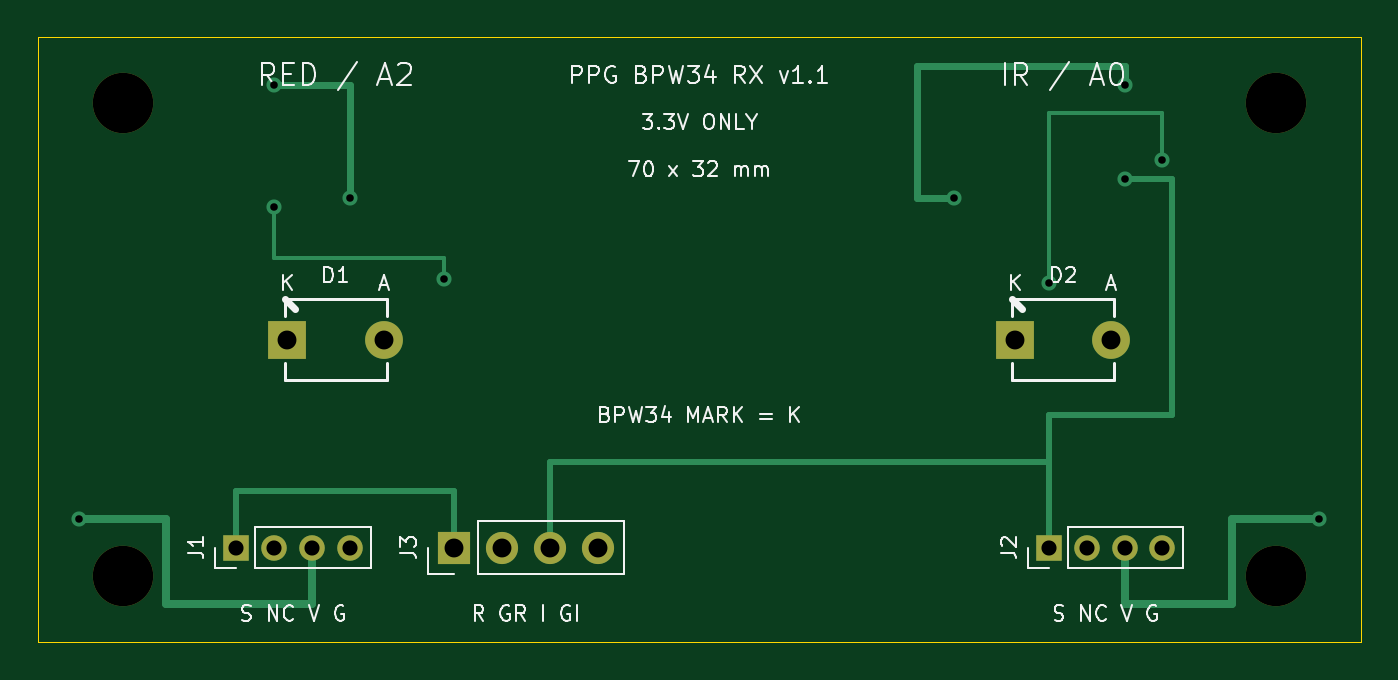
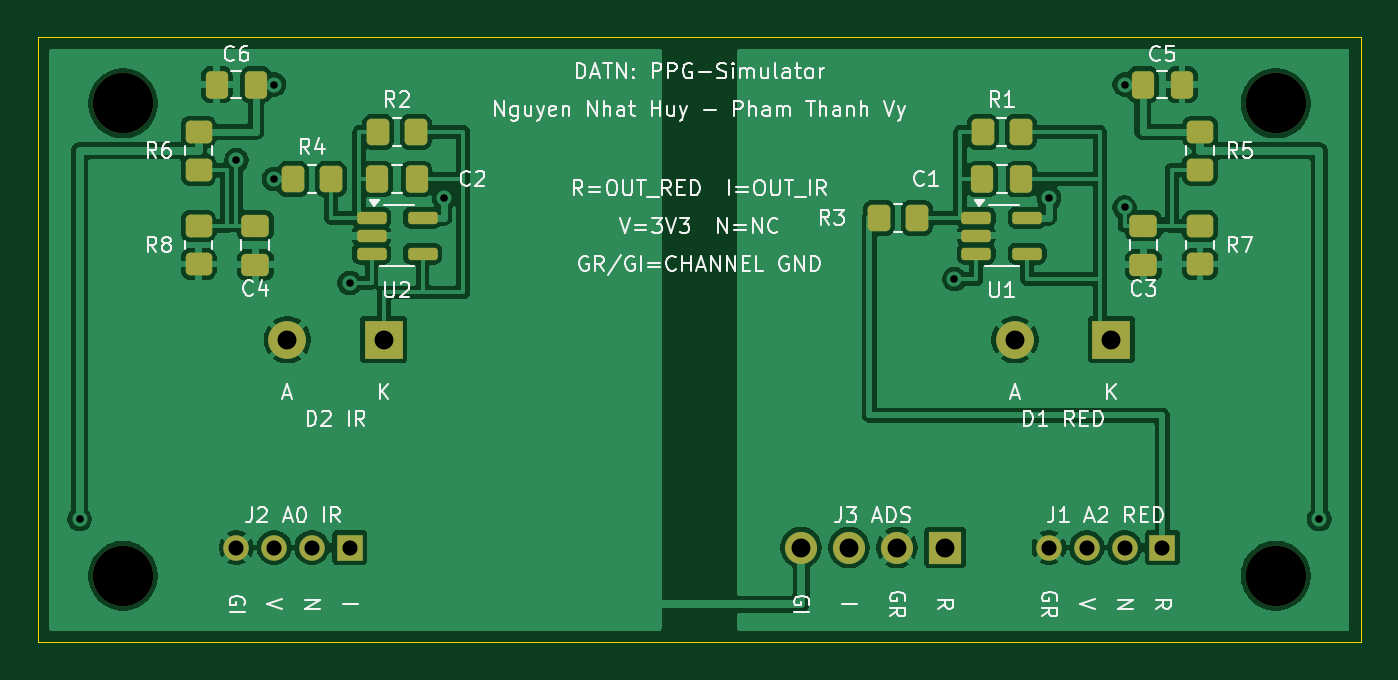
Circuit board: 9 layer files. Board 70.0 x 32.0 mm.
- bottom_copper: bpw34_receiver-B_Cu.gbl (120157 bytes)
- bottom_mask: bpw34_receiver-B_Mask.gbs (3872 bytes)
- bottom_silk: bpw34_receiver-B_Silkscreen.gbo (76966 bytes)
- outline: bpw34_receiver-Edge_Cuts.gm1 (697 bytes)
- top_copper: bpw34_receiver-F_Cu.gtl (4206 bytes)
- top_mask: bpw34_receiver-F_Mask.gts (1367 bytes)
- top_silk: bpw34_receiver-F_Silkscreen.gto (37288 bytes)
- drill: bpw34_receiver-NPTH.drl (384 bytes)
- drill: bpw34_receiver-PTH.drl (815 bytes)

=== bottom_copper: bpw34_receiver-B_Cu.gbl (120157 bytes, source omitted) ===
=== bottom_mask: bpw34_receiver-B_Mask.gbs ===
%TF.GenerationSoftware,KiCad,Pcbnew,10.0.6*%
%TF.CreationDate,2026-09-24T22:38:57+07:00*%
%TF.ProjectId,bpw34_receiver,62707733-345f-4726-9563-65697665722e,rev?*%
%TF.SameCoordinates,Original*%
%TF.FileFunction,Soldermask,Bot*%
%TF.FilePolarity,Negative*%
%FSLAX46Y46*%
G04 Gerber Fmt 4.6, Leading zero omitted, Abs format (unit mm)*
G04 Created by KiCad (PCBNEW 10.0.6) date 2026-09-24 22:38:57*
%MOMM*%
%LPD*%
G01*
G04 APERTURE LIST*
G04 Aperture macros list*
%AMRoundRect*
0 Rectangle with rounded corners*
0 $1 Rounding radius*
0 $2 $3 $4 $5 $6 $7 $8 $9 X,Y pos of 4 corners*
0 Add a 4 corners polygon primitive as box body*
4,1,4,$2,$3,$4,$5,$6,$7,$8,$9,$2,$3,0*
0 Add four circle primitives for the rounded corners*
1,1,$1+$1,$2,$3*
1,1,$1+$1,$4,$5*
1,1,$1+$1,$6,$7*
1,1,$1+$1,$8,$9*
0 Add four rect primitives between the rounded corners*
20,1,$1+$1,$2,$3,$4,$5,0*
20,1,$1+$1,$4,$5,$6,$7,0*
20,1,$1+$1,$6,$7,$8,$9,0*
20,1,$1+$1,$8,$9,$2,$3,0*%
G04 Aperture macros list end*
%ADD10C,3.200000*%
%ADD11R,1.350000X1.350000*%
%ADD12C,1.350000*%
%ADD13R,2.000000X2.000000*%
%ADD14C,2.000000*%
%ADD15R,1.700000X1.700000*%
%ADD16C,1.700000*%
%ADD17RoundRect,0.250000X0.450000X-0.350000X0.450000X0.350000X-0.450000X0.350000X-0.450000X-0.350000X0*%
%ADD18RoundRect,0.250000X0.337500X0.475000X-0.337500X0.475000X-0.337500X-0.475000X0.337500X-0.475000X0*%
%ADD19RoundRect,0.250000X-0.350000X-0.450000X0.350000X-0.450000X0.350000X0.450000X-0.350000X0.450000X0*%
%ADD20RoundRect,0.250000X-0.337500X-0.475000X0.337500X-0.475000X0.337500X0.475000X-0.337500X0.475000X0*%
%ADD21RoundRect,0.250000X-0.475000X0.337500X-0.475000X-0.337500X0.475000X-0.337500X0.475000X0.337500X0*%
%ADD22RoundRect,0.162500X0.617500X0.162500X-0.617500X0.162500X-0.617500X-0.162500X0.617500X-0.162500X0*%
G04 APERTURE END LIST*
D10*
%TO.C,H1*%
X104500000Y-103500000D03*
%TD*%
D11*
%TO.C,J2*%
X153500000Y-127000000D03*
D12*
X155500000Y-127000000D03*
X157500000Y-127000000D03*
X159500000Y-127000000D03*
%TD*%
D10*
%TO.C,H2*%
X165500000Y-103500000D03*
%TD*%
D13*
%TO.C,D1*%
X113200000Y-116000000D03*
D14*
X118300000Y-116000000D03*
%TD*%
D11*
%TO.C,J1*%
X110500000Y-127000000D03*
D12*
X112500000Y-127000000D03*
X114500000Y-127000000D03*
X116500000Y-127000000D03*
%TD*%
D10*
%TO.C,H4*%
X165500000Y-128500000D03*
%TD*%
D13*
%TO.C,D2*%
X151700000Y-116000000D03*
D14*
X156800000Y-116000000D03*
%TD*%
D10*
%TO.C,H3*%
X104500000Y-128500000D03*
%TD*%
D15*
%TO.C,J3*%
X122000000Y-127000000D03*
D16*
X124540000Y-127000000D03*
X127080000Y-127000000D03*
X129620000Y-127000000D03*
%TD*%
D17*
%TO.C,R7*%
X108500000Y-112000000D03*
X108500000Y-110000000D03*
%TD*%
D18*
%TO.C,C5*%
X111537500Y-102500000D03*
X109462500Y-102500000D03*
%TD*%
D19*
%TO.C,R2*%
X150000000Y-105000000D03*
X152000000Y-105000000D03*
%TD*%
D17*
%TO.C,R6*%
X161500000Y-107000000D03*
X161500000Y-105000000D03*
%TD*%
D20*
%TO.C,C1*%
X117962500Y-107500000D03*
X120037500Y-107500000D03*
%TD*%
D19*
%TO.C,R4*%
X154500000Y-107500000D03*
X156500000Y-107500000D03*
%TD*%
D20*
%TO.C,C2*%
X149962500Y-107500000D03*
X152037500Y-107500000D03*
%TD*%
%TO.C,C6*%
X158462500Y-102500000D03*
X160537500Y-102500000D03*
%TD*%
D17*
%TO.C,R8*%
X161500000Y-112000000D03*
X161500000Y-110000000D03*
%TD*%
D21*
%TO.C,C4*%
X158500000Y-109962500D03*
X158500000Y-112037500D03*
%TD*%
D22*
%TO.C,U1*%
X120350000Y-109550000D03*
X120350000Y-110500000D03*
X120350000Y-111450000D03*
X117650000Y-111450000D03*
X117650000Y-109550000D03*
%TD*%
D21*
%TO.C,C3*%
X111500000Y-109962500D03*
X111500000Y-112037500D03*
%TD*%
D19*
%TO.C,R3*%
X123500000Y-109550000D03*
X125500000Y-109550000D03*
%TD*%
%TO.C,R1*%
X118000000Y-105000000D03*
X120000000Y-105000000D03*
%TD*%
D22*
%TO.C,U2*%
X152350000Y-109550000D03*
X152350000Y-110500000D03*
X152350000Y-111450000D03*
X149650000Y-111450000D03*
X149650000Y-109550000D03*
%TD*%
D17*
%TO.C,R5*%
X108500000Y-107000000D03*
X108500000Y-105000000D03*
%TD*%
M02*

=== bottom_silk: bpw34_receiver-B_Silkscreen.gbo (76966 bytes, source omitted) ===
=== outline: bpw34_receiver-Edge_Cuts.gm1 ===
%TF.GenerationSoftware,KiCad,Pcbnew,10.0.6*%
%TF.CreationDate,2026-09-24T22:38:57+07:00*%
%TF.ProjectId,bpw34_receiver,62707733-345f-4726-9563-65697665722e,rev?*%
%TF.SameCoordinates,Original*%
%TF.FileFunction,Profile,NP*%
%FSLAX46Y46*%
G04 Gerber Fmt 4.6, Leading zero omitted, Abs format (unit mm)*
G04 Created by KiCad (PCBNEW 10.0.6) date 2026-09-24 22:38:57*
%MOMM*%
%LPD*%
G01*
G04 APERTURE LIST*
%TA.AperFunction,Profile*%
%ADD10C,0.050000*%
%TD*%
G04 APERTURE END LIST*
D10*
X100000000Y-100000000D02*
X170000000Y-100000000D01*
X100000000Y-132000000D02*
X100000000Y-100000000D01*
X170000000Y-100000000D02*
X170000000Y-132000000D01*
X170000000Y-132000000D02*
X100000000Y-132000000D01*
M02*

=== top_copper: bpw34_receiver-F_Cu.gtl ===
%TF.GenerationSoftware,KiCad,Pcbnew,10.0.6*%
%TF.CreationDate,2026-09-24T22:38:56+07:00*%
%TF.ProjectId,bpw34_receiver,62707733-345f-4726-9563-65697665722e,rev?*%
%TF.SameCoordinates,Original*%
%TF.FileFunction,Copper,L1,Top*%
%TF.FilePolarity,Positive*%
%FSLAX46Y46*%
G04 Gerber Fmt 4.6, Leading zero omitted, Abs format (unit mm)*
G04 Created by KiCad (PCBNEW 10.0.6) date 2026-09-24 22:38:56*
%MOMM*%
%LPD*%
G01*
G04 APERTURE LIST*
%TA.AperFunction,ComponentPad*%
%ADD10R,1.350000X1.350000*%
%TD*%
%TA.AperFunction,ComponentPad*%
%ADD11C,1.350000*%
%TD*%
%TA.AperFunction,ComponentPad*%
%ADD12R,2.000000X2.000000*%
%TD*%
%TA.AperFunction,ComponentPad*%
%ADD13C,2.000000*%
%TD*%
%TA.AperFunction,ComponentPad*%
%ADD14R,1.700000X1.700000*%
%TD*%
%TA.AperFunction,ComponentPad*%
%ADD15C,1.700000*%
%TD*%
%TA.AperFunction,ViaPad*%
%ADD16C,0.800000*%
%TD*%
%TA.AperFunction,Conductor*%
%ADD17C,0.350000*%
%TD*%
%TA.AperFunction,Conductor*%
%ADD18C,0.400000*%
%TD*%
%TA.AperFunction,Conductor*%
%ADD19C,0.300000*%
%TD*%
%TA.AperFunction,Conductor*%
%ADD20C,0.220000*%
%TD*%
G04 APERTURE END LIST*
D10*
%TO.P,J2,1*%
%TO.N,/OUT_IR*%
X153500000Y-127000000D03*
D11*
%TO.P,J2,2*%
%TO.N,unconnected-(J2-UNUSED-Pad2)*%
X155500000Y-127000000D03*
%TO.P,J2,3*%
%TO.N,/3V3_IR*%
X157500000Y-127000000D03*
%TO.P,J2,4*%
%TO.N,/GND_IR*%
X159500000Y-127000000D03*
%TD*%
D12*
%TO.P,D1,1*%
%TO.N,/SUM_RED*%
X113200000Y-116000000D03*
D13*
%TO.P,D1,2*%
%TO.N,/GND_RED*%
X118300000Y-116000000D03*
%TD*%
D10*
%TO.P,J1,1*%
%TO.N,/OUT_RED*%
X110500000Y-127000000D03*
D11*
%TO.P,J1,2*%
%TO.N,unconnected-(J1-UNUSED-Pad2)*%
X112500000Y-127000000D03*
%TO.P,J1,3*%
%TO.N,/3V3_RED*%
X114500000Y-127000000D03*
%TO.P,J1,4*%
%TO.N,/GND_RED*%
X116500000Y-127000000D03*
%TD*%
D12*
%TO.P,D2,1*%
%TO.N,/SUM_IR*%
X151700000Y-116000000D03*
D13*
%TO.P,D2,2*%
%TO.N,/GND_IR*%
X156800000Y-116000000D03*
%TD*%
D14*
%TO.P,J3,1*%
%TO.N,/OUT_RED*%
X122000000Y-127000000D03*
D15*
%TO.P,J3,2*%
%TO.N,/GND_RED*%
X124540000Y-127000000D03*
%TO.P,J3,3*%
%TO.N,/OUT_IR*%
X127080000Y-127000000D03*
%TO.P,J3,4*%
%TO.N,/GND_IR*%
X129620000Y-127000000D03*
%TD*%
D16*
%TO.N,/3V3_IR*%
X157500000Y-102500000D03*
X148500000Y-108500000D03*
X167800000Y-125500000D03*
%TO.N,/3V3_RED*%
X116500000Y-108500000D03*
X102200000Y-125500000D03*
X112500000Y-102500000D03*
%TO.N,/OUT_IR*%
X157500000Y-107500000D03*
%TO.N,/VREF_IR*%
X159500000Y-106500000D03*
X153500000Y-113000000D03*
%TO.N,/VREF_RED*%
X112500000Y-109000000D03*
X121500000Y-112800000D03*
%TD*%
%TO.N,/3V3_IR*%
D17*
X157500000Y-102500000D02*
X157500000Y-101500000D01*
D18*
X157500000Y-127000000D02*
X157500000Y-130000000D01*
X157500000Y-130000000D02*
X163200000Y-130000000D01*
X163200000Y-125500000D02*
X167800000Y-125500000D01*
D17*
X146500000Y-108500000D02*
X148500000Y-108500000D01*
X146500000Y-101500000D02*
X146500000Y-108500000D01*
X157500000Y-101500000D02*
X146500000Y-101500000D01*
D18*
X163200000Y-130000000D02*
X163200000Y-125500000D01*
%TO.N,/3V3_RED*%
D17*
X112500000Y-102500000D02*
X116500000Y-102500000D01*
D18*
X114500000Y-130000000D02*
X106800000Y-130000000D01*
D17*
X116500000Y-102500000D02*
X116500000Y-108500000D01*
D18*
X106800000Y-130000000D02*
X106800000Y-125500000D01*
X114500000Y-127000000D02*
X114500000Y-130000000D01*
X106800000Y-125500000D02*
X102200000Y-125500000D01*
%TO.N,/OUT_IR*%
D19*
X160000000Y-120000000D02*
X153500000Y-120000000D01*
X153500000Y-120000000D02*
X153500000Y-127000000D01*
X127080000Y-122500000D02*
X127080000Y-127000000D01*
X153500000Y-122500000D02*
X127080000Y-122500000D01*
X160000000Y-107500000D02*
X160000000Y-120000000D01*
X153500000Y-127000000D02*
X153500000Y-122500000D01*
X157500000Y-107500000D02*
X160000000Y-107500000D01*
%TO.N,/OUT_RED*%
X110500000Y-127000000D02*
X110500000Y-124000000D01*
X122000000Y-124000000D02*
X122000000Y-127000000D01*
X110500000Y-124000000D02*
X122000000Y-124000000D01*
%TO.N,/VREF_IR*%
D20*
X153500000Y-104000000D02*
X153500000Y-113000000D01*
X159500000Y-104000000D02*
X153500000Y-104000000D01*
X159500000Y-106500000D02*
X159500000Y-104000000D01*
%TO.N,/VREF_RED*%
X112500000Y-109000000D02*
X112500000Y-111700000D01*
X121500000Y-111700000D02*
X121500000Y-112800000D01*
X112500000Y-111700000D02*
X121500000Y-111700000D01*
%TD*%
M02*

=== top_mask: bpw34_receiver-F_Mask.gts ===
%TF.GenerationSoftware,KiCad,Pcbnew,10.0.6*%
%TF.CreationDate,2026-09-24T22:38:57+07:00*%
%TF.ProjectId,bpw34_receiver,62707733-345f-4726-9563-65697665722e,rev?*%
%TF.SameCoordinates,Original*%
%TF.FileFunction,Soldermask,Top*%
%TF.FilePolarity,Negative*%
%FSLAX46Y46*%
G04 Gerber Fmt 4.6, Leading zero omitted, Abs format (unit mm)*
G04 Created by KiCad (PCBNEW 10.0.6) date 2026-09-24 22:38:57*
%MOMM*%
%LPD*%
G01*
G04 APERTURE LIST*
%ADD10C,3.200000*%
%ADD11R,1.350000X1.350000*%
%ADD12C,1.350000*%
%ADD13R,2.000000X2.000000*%
%ADD14C,2.000000*%
%ADD15R,1.700000X1.700000*%
%ADD16C,1.700000*%
G04 APERTURE END LIST*
D10*
%TO.C,H1*%
X104500000Y-103500000D03*
%TD*%
D11*
%TO.C,J2*%
X153500000Y-127000000D03*
D12*
X155500000Y-127000000D03*
X157500000Y-127000000D03*
X159500000Y-127000000D03*
%TD*%
D10*
%TO.C,H2*%
X165500000Y-103500000D03*
%TD*%
D13*
%TO.C,D1*%
X113200000Y-116000000D03*
D14*
X118300000Y-116000000D03*
%TD*%
D11*
%TO.C,J1*%
X110500000Y-127000000D03*
D12*
X112500000Y-127000000D03*
X114500000Y-127000000D03*
X116500000Y-127000000D03*
%TD*%
D10*
%TO.C,H4*%
X165500000Y-128500000D03*
%TD*%
D13*
%TO.C,D2*%
X151700000Y-116000000D03*
D14*
X156800000Y-116000000D03*
%TD*%
D10*
%TO.C,H3*%
X104500000Y-128500000D03*
%TD*%
D15*
%TO.C,J3*%
X122000000Y-127000000D03*
D16*
X124540000Y-127000000D03*
X127080000Y-127000000D03*
X129620000Y-127000000D03*
%TD*%
M02*

=== top_silk: bpw34_receiver-F_Silkscreen.gto (37288 bytes, source omitted) ===
=== drill: bpw34_receiver-NPTH.drl ===
M48
; DRILL file KiCad 10.0.6 date 2026-09-24T22:38:57
; FORMAT={-:-/ absolute / metric / decimal}
; #@! TF.CreationDate,2026-09-24T22:38:57+07:00
; #@! TF.GenerationSoftware,Kicad,Pcbnew,10.0.6
; #@! TF.FileFunction,NonPlated,1,2,NPTH
FMAT,2
METRIC
; #@! TA.AperFunction,NonPlated,NPTH,ComponentDrill
T1C3.200
%
G90
G05
T1
X104.5Y-103.5
X104.5Y-128.5
X165.5Y-103.5
X165.5Y-128.5
M30

=== drill: bpw34_receiver-PTH.drl ===
M48
; DRILL file KiCad 10.0.6 date 2026-09-24T22:38:57
; FORMAT={-:-/ absolute / metric / decimal}
; #@! TF.CreationDate,2026-09-24T22:38:57+07:00
; #@! TF.GenerationSoftware,Kicad,Pcbnew,10.0.6
; #@! TF.FileFunction,Plated,1,2,PTH
FMAT,2
METRIC
; #@! TA.AperFunction,Plated,PTH,ViaDrill
T1C0.400
; #@! TA.AperFunction,Plated,PTH,ComponentDrill
T2C0.800
; #@! TA.AperFunction,Plated,PTH,ComponentDrill
T3C1.000
%
G90
G05
T1
X102.2Y-125.5
X112.5Y-102.5
X112.5Y-109.0
X116.5Y-108.5
X121.5Y-112.8
X148.5Y-108.5
X153.5Y-113.0
X157.5Y-102.5
X157.5Y-107.5
X159.5Y-106.5
X167.8Y-125.5
T2
X110.5Y-127.0
X112.5Y-127.0
X114.5Y-127.0
X116.5Y-127.0
X153.5Y-127.0
X155.5Y-127.0
X157.5Y-127.0
X159.5Y-127.0
T3
X113.2Y-116.0
X118.3Y-116.0
X122.0Y-127.0
X124.54Y-127.0
X127.08Y-127.0
X129.62Y-127.0
X151.7Y-116.0
X156.8Y-116.0
M30
